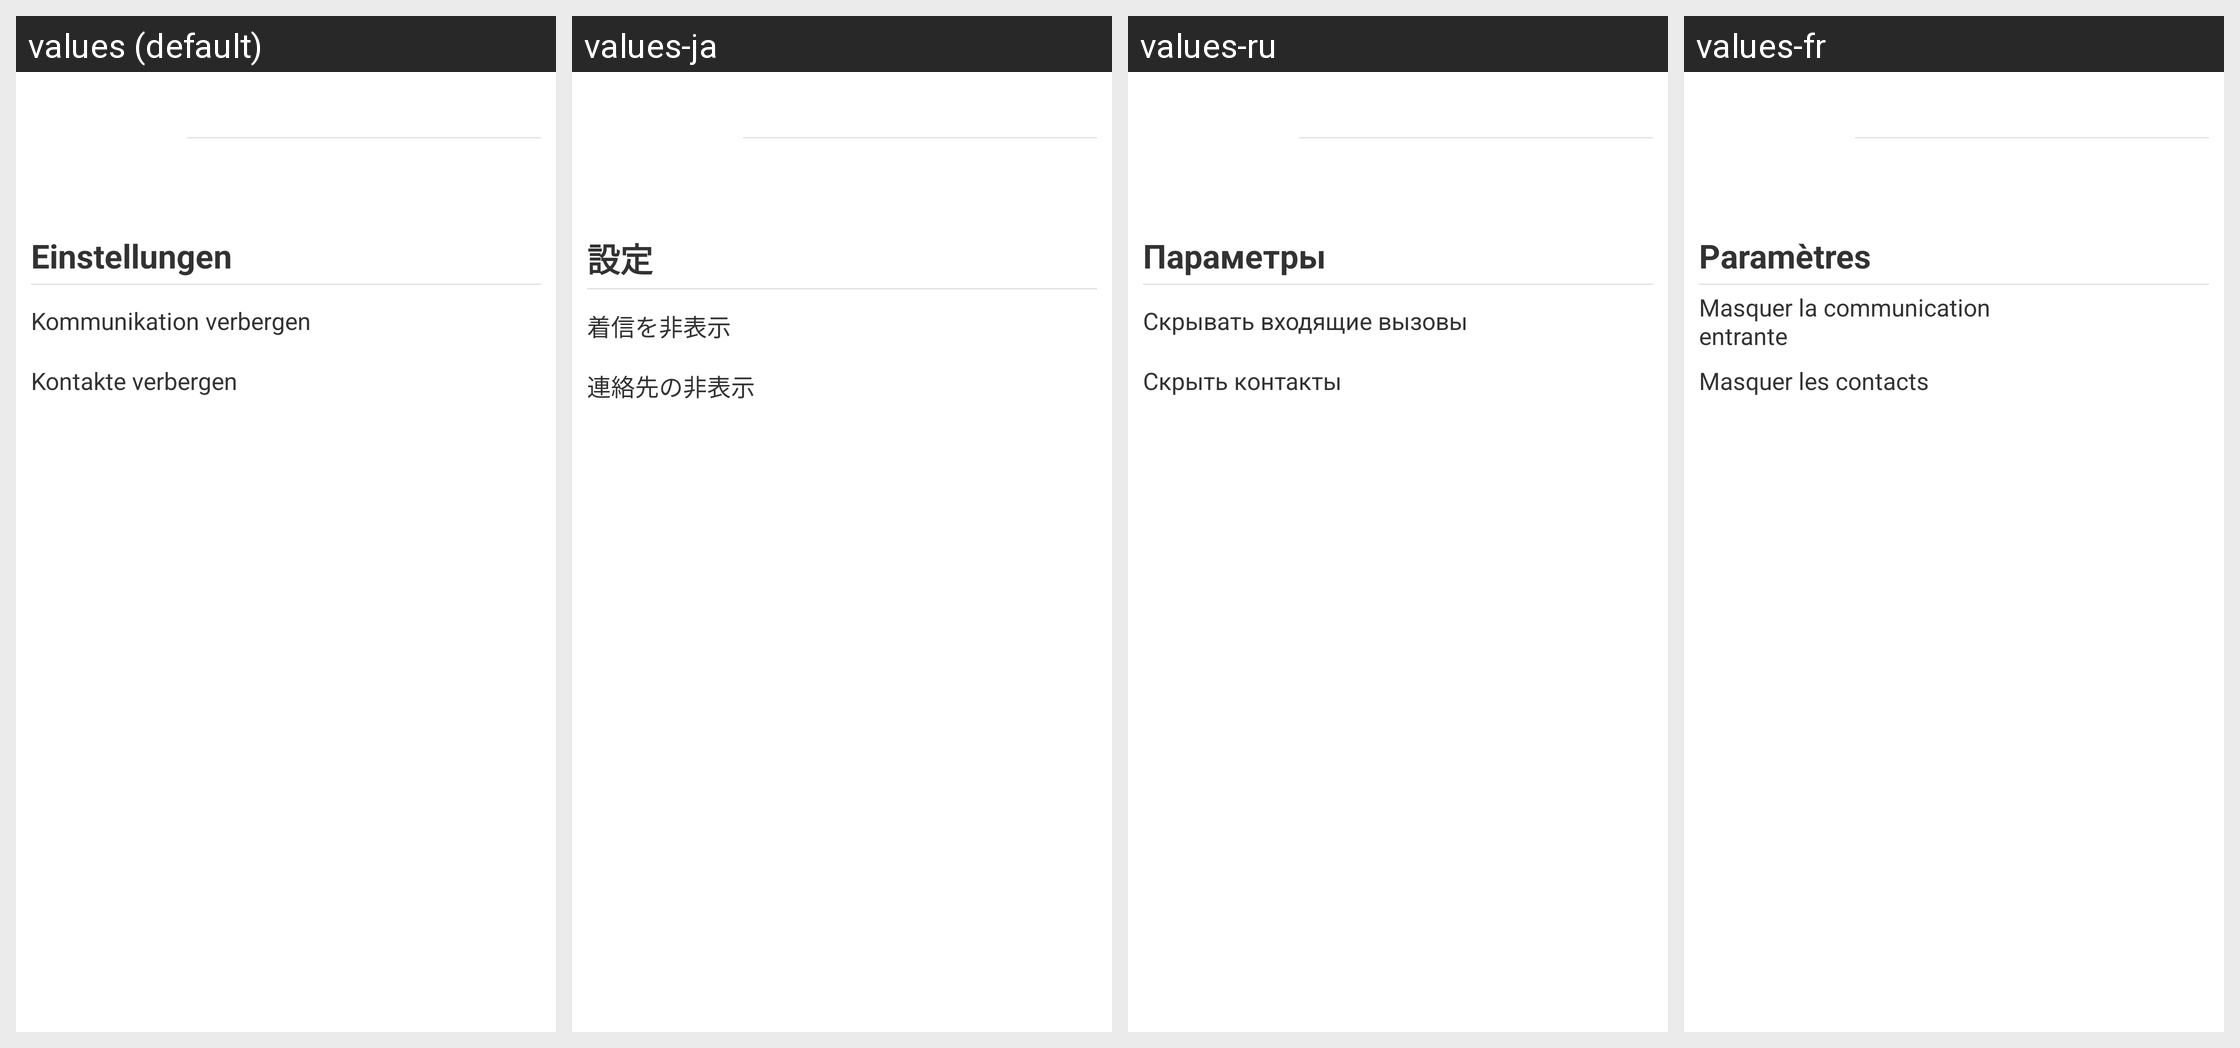

Translations of the strings shown on this Android screen, per locale in the grid:
Android screen res/layout/privacy_detail_settings.xml rendered under 4 locales, left to right: values (default), values-ja, values-ru, values-fr. Device: Nexus 5 (rendered at 1080×1920; each locale shown at half size, 540×960, under a caption strip naming it); theme GDataTheme.
Other locales in the repository, not shown: values-en, values-es, values-hu, values-it, values-nl, values-pl, values-pt, values-pt-rBR, values-tr, values-zh, values-zh-rCN, values-zh-rTW.
Strings drawn on this screen, with the default value and each locale's value (text and hints the layout hard-codes, and strings that could not be matched under every locale, appear in the picture but are not listed):

MainGuiGridAdapter_settings
  values: Einstellungen
  values-ja: 設定
  values-ru: Параметры
  values-fr: Paramètres

privacy_suppres_communication
  values: Kommunikation verbergen
  values-ja: 着信を非表示
  values-ru: Скрывать входящие вызовы
  values-fr: Masquer la communication entrante

privacy_hide_contacts
  values: Kontakte verbergen
  values-ja: 連絡先の非表示
  values-ru: Скрыть контакты
  values-fr: Masquer les contacts
